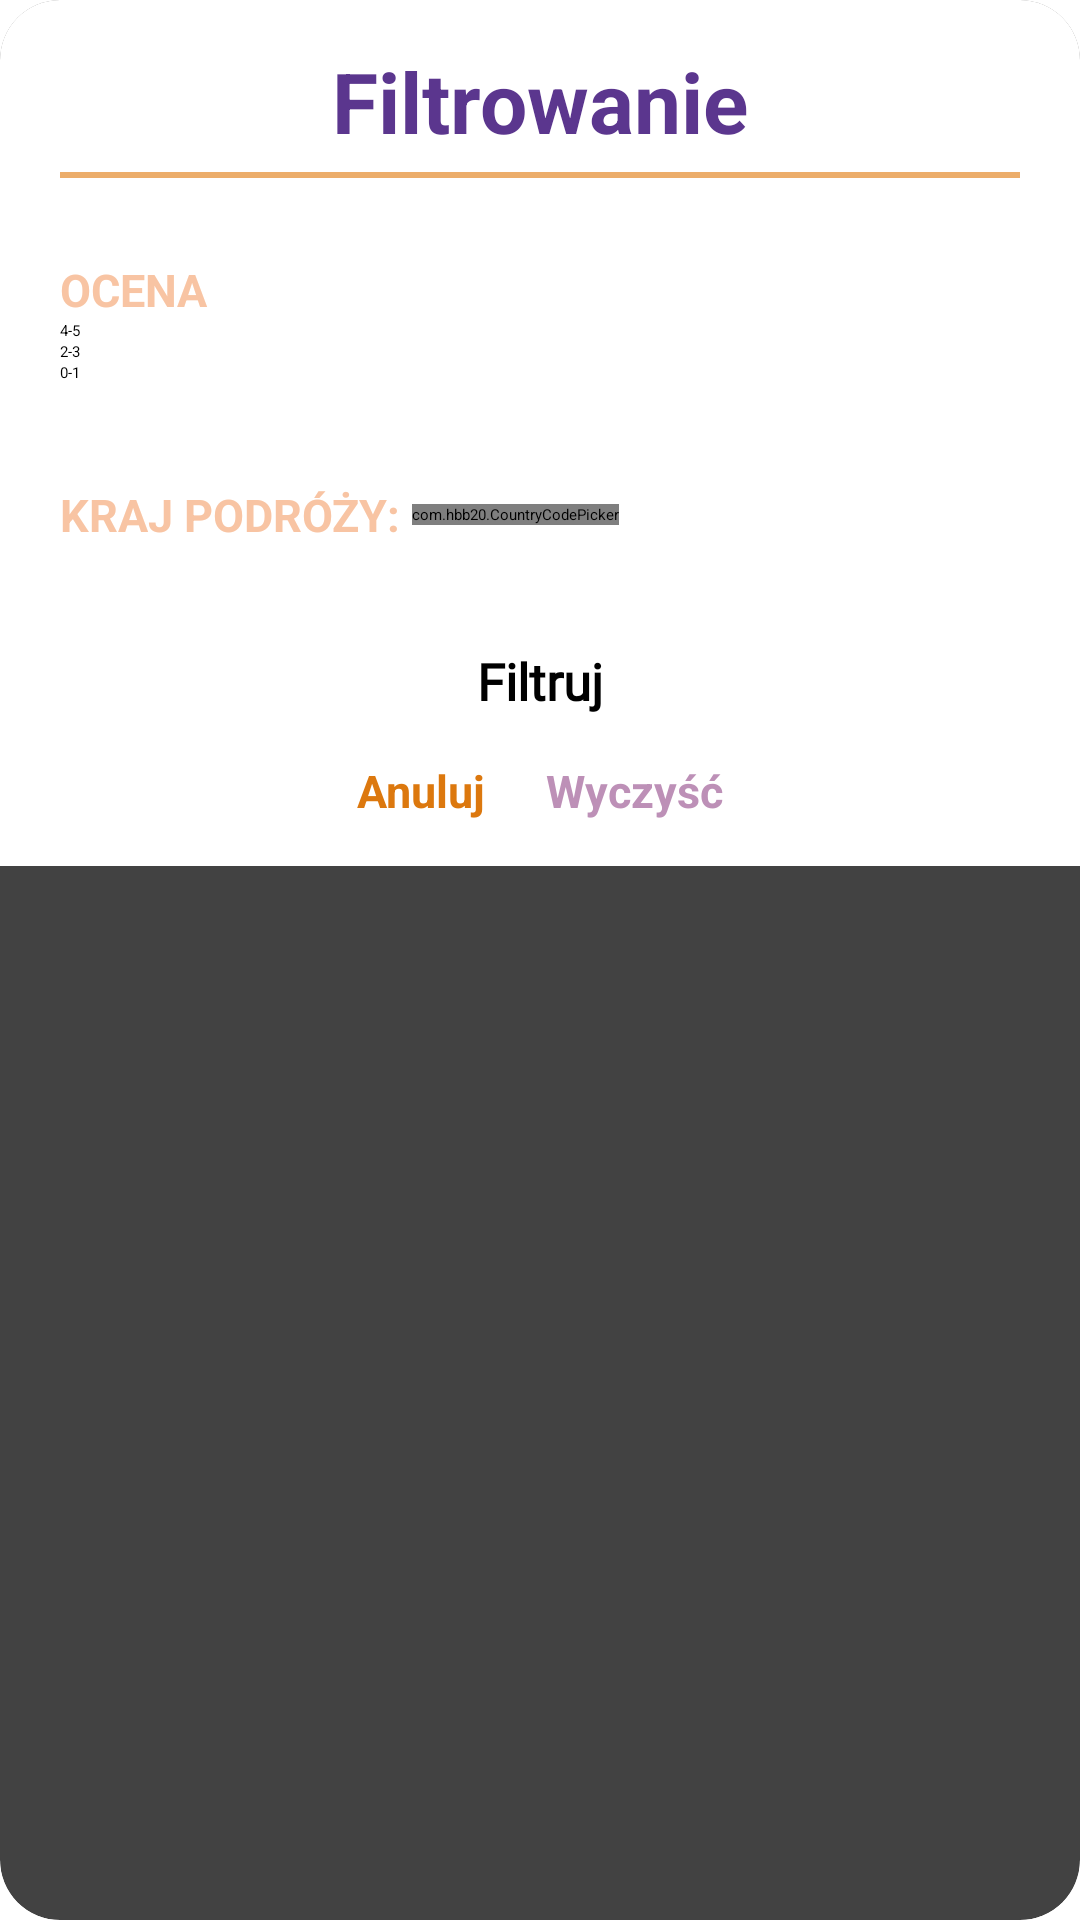

Reconstruct the res/layout file that produces this screen, plus the resources it refers to.
<!-- AndroidManifest.xml: application theme Theme.TravelApplication -->
<!-- res/layout/filtr_dialog.xml -->
<androidx.cardview.widget.CardView
    xmlns:android="http://schemas.android.com/apk/res/android"
    xmlns:app="http://schemas.android.com/apk/res-auto"
    android:layout_marginStart="20dp"
    android:layout_marginEnd="20dp"
    android:layout_marginVertical="10dp"
    android:layout_marginHorizontal="10dp"
    app:cardCornerRadius="20dp"
    app:cardElevation="8dp"
    android:fontFamily="@font/afacad"
    android:layout_width="match_parent"
    android:layout_height="wrap_content"
    >

    <LinearLayout
        android:layout_width="match_parent"
        android:background="@color/white"
        android:layout_height="wrap_content"
        android:gravity="center"
        android:orientation="vertical"
        >

        <TextView
            android:layout_width="wrap_content"
            android:layout_height="wrap_content"
            android:layout_marginTop="15dp"
            android:layout_marginBottom="5dp"
            android:text="Filtrowanie"
            android:textColor="@color/purple_dark"
            android:textSize="28dp"
            android:textStyle="bold" />

        <View
            android:layout_width="match_parent"
            android:layout_marginHorizontal="20dp"
            android:layout_height="2dp"
            android:background="@color/orange2" />

        <LinearLayout
            android:layout_width="match_parent"
            android:layout_height="wrap_content"
            android:orientation="vertical"
            android:gravity="center_horizontal"
            android:layout_marginHorizontal="20dp"
            android:layout_marginVertical="15dp">

            <LinearLayout
                android:layout_width="match_parent"
                android:layout_height="match_parent"
                android:layout_marginTop="12dp"
                android:orientation="vertical">

                <RadioGroup
                    android:id="@+id/radioGroupRating"
                    android:layout_width="wrap_content"
                    android:layout_height="wrap_content"
                    android:orientation="vertical">
                    <TextView
                        android:layout_width="wrap_content"
                        android:layout_height="wrap_content"
                        android:text="OCENA"
                        android:textColor="@color/orange_light"
                        android:textSize="15sp"
                        android:textStyle="bold" />

                    <RadioButton
                        android:id="@+id/rating_4_5"
                        android:layout_width="wrap_content"
                        android:layout_height="wrap_content"
                        android:text="4-5" />

                    <RadioButton
                        android:id="@+id/rating_2_3"
                        android:layout_width="wrap_content"
                        android:layout_height="wrap_content"
                        android:text="2-3" />
                    <RadioButton
                        android:id="@+id/rating_0_1"
                        android:layout_width="wrap_content"
                        android:layout_height="wrap_content"
                        android:text="0-1" />

                </RadioGroup>

                <LinearLayout
                    android:layout_width="match_parent"
                    android:layout_height="48dp"
                    android:layout_marginTop="20dp"
                    android:background="@drawable/bg_circle"
                    android:backgroundTint="@color/white"
                    android:gravity="center_vertical"
                    android:orientation="horizontal">

                    <TextView
                        android:id="@+id/add_country"
                        android:layout_width="wrap_content"
                        android:layout_height="wrap_content"
                        android:text="KRAJ PODRÓŻY: "
                        android:textColor="@color/orange_light"
                        android:textSize="15sp"
                        android:textStyle="bold" />

                    <com.hbb20.CountryCodePicker
                        android:id="@+id/country_filter"
                        android:layout_width="wrap_content"
                        android:layout_height="wrap_content"
                        android:fontFamily="@font/afacad"
                        app:ccp_defaultLanguage="POLISH"
                        app:ccp_showFullName="true"
                        app:ccp_showPhoneCode="false" />

                </LinearLayout>
            </LinearLayout>
        </LinearLayout>

        <Button
            android:id="@+id/acceptBtn"
            android:layout_width="match_parent"
            android:layout_height="match_parent"
            android:padding="5dp"
            android:layout_marginBottom="10dp"
            android:layout_marginHorizontal="15dp"
            android:backgroundTint="@color/orange_dark_dark"
            android:text="Filtruj"
            android:fontFamily="@font/afacad"
            android:textSize="17sp"
            android:textStyle="bold"
            android:gravity="center" />

        <LinearLayout
            android:layout_width="match_parent"
            android:layout_height="wrap_content"
            android:gravity="center_horizontal"

            >

        <TextView
            android:id="@+id/cancelBtn"
            android:layout_width="wrap_content"
            android:layout_height="wrap_content"
            android:layout_marginBottom="15dp"
            android:text="Anuluj"
            android:textColor="@color/orange_dark_dark"
            android:textSize="15sp"
            android:textStyle="bold"
            android:paddingHorizontal="10sp"/>

        <TextView
            android:id="@+id/dontFilter"
            android:layout_width="wrap_content"
            android:layout_height="wrap_content"
            android:layout_marginBottom="15dp"
            android:text="Wyczyść"
            android:textColor="@color/pink_light"
            android:textSize="15sp"
            android:textStyle="bold"
            android:paddingHorizontal="10sp"/>

        </LinearLayout>


    </LinearLayout>


</androidx.cardview.widget.CardView>
<!-- resources referenced by this layout -->
<resources>
  <color name="orange2">#ECAD6A</color>
  <color name="orange_dark_dark">#DC780E</color>
  <color name="orange_light">#F8C4A3</color>
  <color name="pink_light">#BD90B7</color>
  <color name="purple_dark">#5B368E</color>
  <color name="white">#FFFFFFFF</color>
  <!-- drawable bg_circle (drawable) -->
  <?xml version="1.0" encoding="utf-8"?>
  <shape
      xmlns:android="http://schemas.android.com/apk/res/android"
      android:shape="rectangle">
    <solid android:color="#F8C4A3" /> 
    <corners android:radius="50dp" /> 
  </shape>
</resources>
